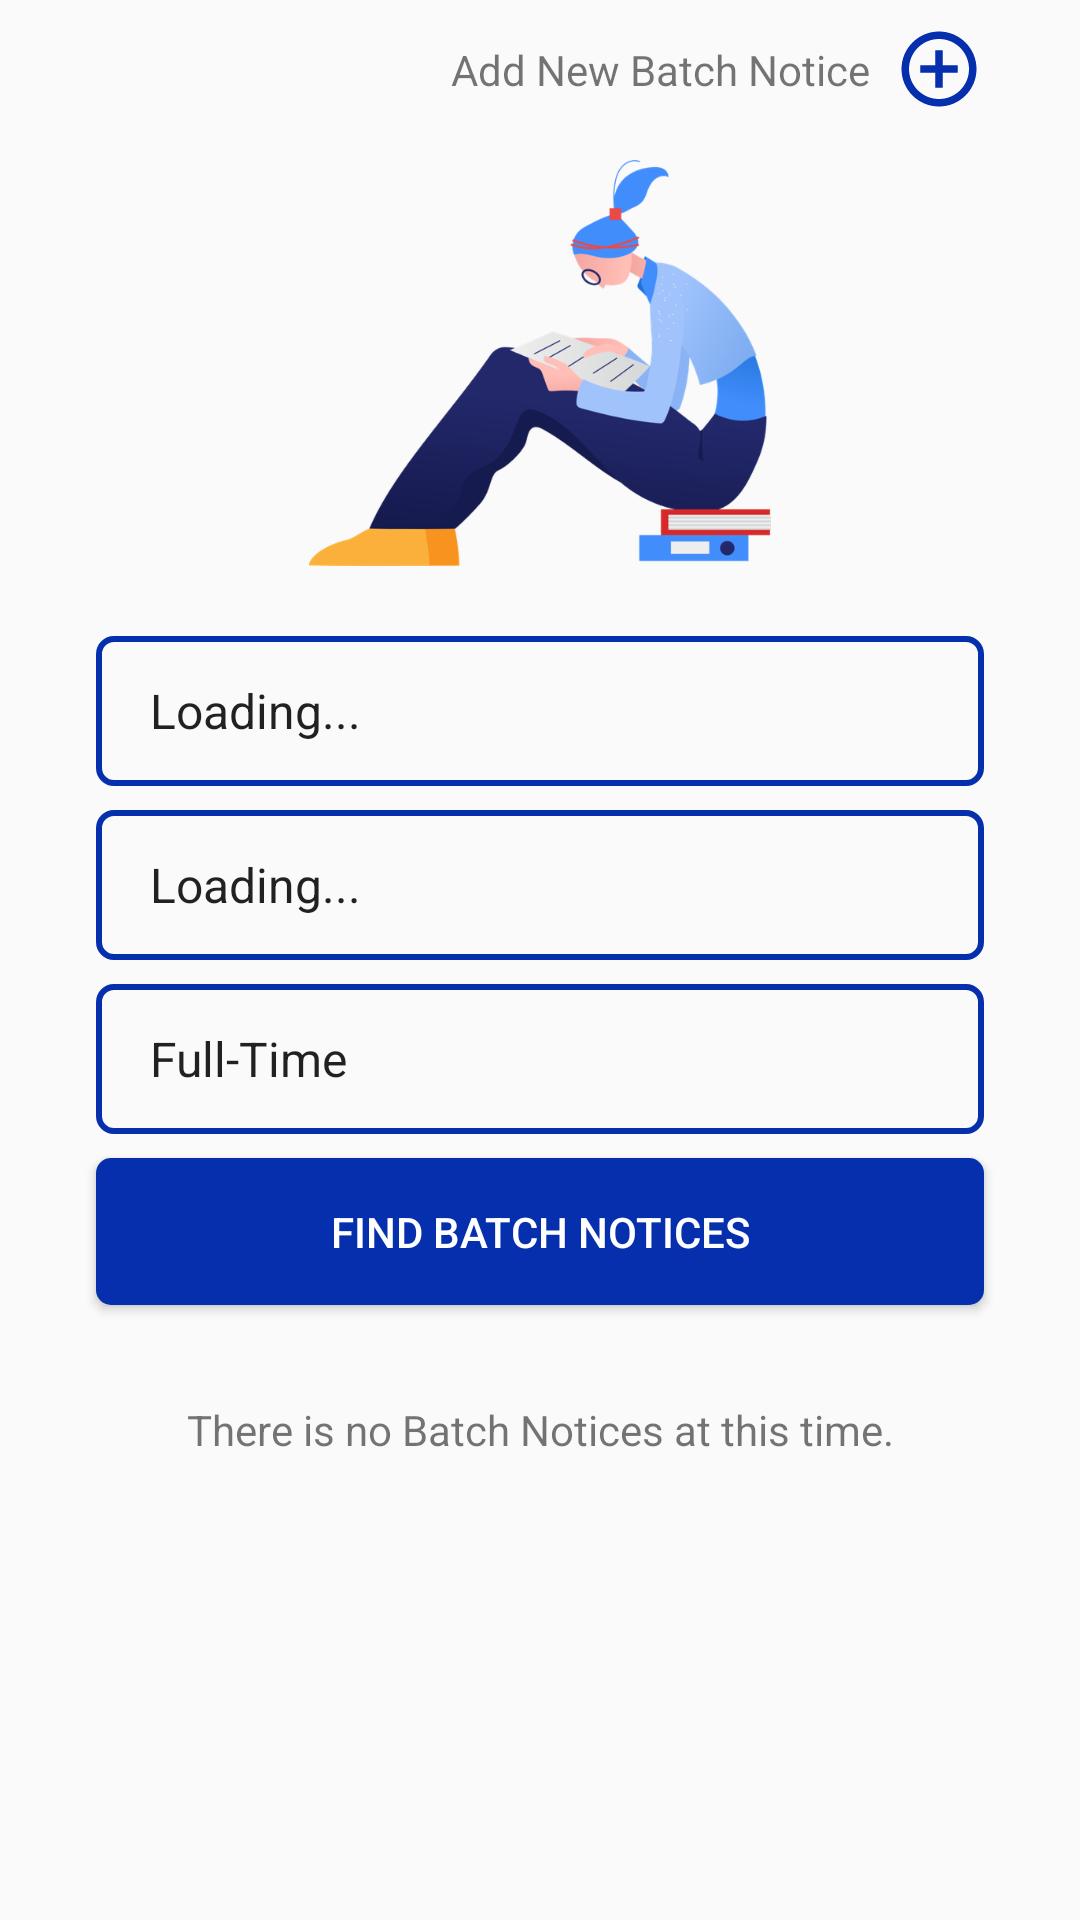

Write the Android layout XML for this screen, with the resource values it uses.
<!-- AndroidManifest.xml: application theme Theme.PocketUniAdmin -->
<!-- res/layout/fragment_notices.xml -->
<?xml version="1.0" encoding="utf-8"?>
<androidx.constraintlayout.widget.ConstraintLayout xmlns:android="http://schemas.android.com/apk/res/android"
    xmlns:app="http://schemas.android.com/apk/res-auto"
    xmlns:tools="http://schemas.android.com/tools"
    android:layout_width="match_parent"
    android:layout_height="match_parent"
    tools:context=".ui.NoticesFragment">

    <androidx.constraintlayout.widget.ConstraintLayout
        android:id="@+id/btnAddBatchNotice"
        android:layout_width="wrap_content"
        android:layout_height="wrap_content"
        android:layout_marginTop="8dp"
        android:layout_marginEnd="32dp"
        app:layout_constraintEnd_toEndOf="parent"
        app:layout_constraintTop_toTopOf="parent">

        <TextView
            android:id="@+id/textView7"
            android:layout_width="wrap_content"
            android:layout_height="wrap_content"
            android:layout_marginEnd="8dp"
            android:text="Add New Batch Notice"
            app:layout_constraintBottom_toBottomOf="parent"
            app:layout_constraintEnd_toStartOf="@+id/imageView12"
            app:layout_constraintTop_toTopOf="parent" />

        <ImageView
            android:id="@+id/imageView12"
            android:layout_width="30dp"
            android:layout_height="30dp"
            android:src="@drawable/ic_add"
            app:layout_constraintBottom_toBottomOf="parent"
            app:layout_constraintEnd_toEndOf="parent"
            app:layout_constraintTop_toTopOf="parent" />
    </androidx.constraintlayout.widget.ConstraintLayout>

    <ImageView
        android:id="@+id/imageView6"
        android:layout_width="match_parent"
        android:layout_height="150dp"
        android:layout_marginTop="8dp"
        android:src="@drawable/ic_batch_notices"
        app:layout_constraintEnd_toEndOf="parent"
        app:layout_constraintStart_toStartOf="parent"
        app:layout_constraintTop_toBottomOf="@+id/btnAddBatchNotice" />

    <ScrollView
        android:layout_width="match_parent"
        android:layout_height="0dp"
        app:layout_constraintBottom_toBottomOf="parent"
        app:layout_constraintEnd_toEndOf="parent"
        app:layout_constraintStart_toStartOf="parent"
        app:layout_constraintTop_toBottomOf="@+id/imageView6">

        <androidx.constraintlayout.widget.ConstraintLayout
            android:layout_width="match_parent"
            android:layout_height="wrap_content">

            <Spinner
                android:id="@+id/notice_spinnerBatchType"
                android:layout_width="0dp"
                android:layout_height="50dp"
                android:layout_marginStart="32dp"
                android:layout_marginTop="8dp"
                android:layout_marginEnd="32dp"
                android:background="@drawable/spinner_background"
                android:entries="@array/batch_types"
                app:layout_constraintEnd_toEndOf="parent"
                app:layout_constraintStart_toStartOf="parent"
                app:layout_constraintTop_toBottomOf="@+id/notice_spinnerCourse" />

            <ListView
                android:id="@+id/lst_batchNotices"
                android:layout_width="match_parent"
                android:layout_height="wrap_content"
                android:layout_margin="16dp"
                android:divider="@null"
                android:visibility="gone"
                app:layout_constraintBottom_toBottomOf="parent"
                app:layout_constraintEnd_toEndOf="parent"
                app:layout_constraintStart_toStartOf="parent"
                app:layout_constraintTop_toBottomOf="@+id/btnFindNotice" />

            <TextView
                android:id="@+id/txt_emptyBNotices"
                android:layout_width="wrap_content"
                android:layout_height="wrap_content"
                android:layout_marginTop="32dp"
                android:layout_marginBottom="16dp"
                android:text="There is no Batch Notices at this time."
                android:visibility="visible"
                app:layout_constraintBottom_toBottomOf="parent"
                app:layout_constraintEnd_toEndOf="parent"
                app:layout_constraintStart_toStartOf="parent"
                app:layout_constraintTop_toBottomOf="@+id/btnFindNotice" />

            <Button
                android:id="@+id/btnFindNotice"
                android:layout_width="0dp"
                android:layout_height="wrap_content"
                android:layout_marginStart="32dp"
                android:layout_marginTop="8dp"
                android:layout_marginEnd="32dp"
                android:background="@drawable/custom_button_background"
                android:padding="15sp"
                android:text="Find Batch Notices"
                android:textColor="@color/white"
                app:layout_constraintEnd_toEndOf="parent"
                app:layout_constraintStart_toStartOf="parent"
                app:layout_constraintTop_toBottomOf="@+id/notice_spinnerBatchType" />

            <Spinner
                android:id="@+id/notice_spinnerCourse"
                android:layout_width="0dp"
                android:layout_height="50dp"
                android:layout_marginStart="32dp"
                android:layout_marginTop="8dp"
                android:layout_marginEnd="32dp"
                android:background="@drawable/spinner_background"
                android:entries="@array/sample_array"
                app:layout_constraintEnd_toEndOf="parent"
                app:layout_constraintStart_toStartOf="parent"
                app:layout_constraintTop_toBottomOf="@+id/notice_spinnerBatch" />

            <Spinner
                android:id="@+id/notice_spinnerBatch"
                android:layout_width="0dp"
                android:layout_height="50dp"
                android:layout_marginStart="32dp"
                android:layout_marginTop="16dp"
                android:layout_marginEnd="32dp"
                android:background="@drawable/spinner_background"
                android:entries="@array/sample_array"
                app:layout_constraintEnd_toEndOf="parent"
                app:layout_constraintStart_toStartOf="parent"
                app:layout_constraintTop_toTopOf="parent" />
        </androidx.constraintlayout.widget.ConstraintLayout>
    </ScrollView>

</androidx.constraintlayout.widget.ConstraintLayout>
<!-- resources referenced by this layout -->
<resources>
  <string-array name="batch_types">
          <item>Full-Time</item>
          <item>Part-Time</item>
      </string-array>
  <string-array name="sample_array">
          <item>Loading...</item>
      </string-array>
  <color name="white">#FFFFFFFF</color>
  <!-- drawable custom_button_background (drawable) -->
  <?xml version="1.0" encoding="utf-8"?>
  <selector xmlns:android="http://schemas.android.com/apk/res/android" >
      <item android:state_pressed="true" >
          <shape android:shape="rectangle"  >
              <corners android:radius="3dip" />
              <solid  android:color="@color/secondary_blue"/>
              
              
          </shape>
      </item>
      
      
      
      
      
      
      
      <item >
          <shape android:shape="rectangle"  >
              <corners android:radius="5dip" />
              <solid  android:color="@color/primary_blue"/>
              
              
          </shape>
      </item>
  </selector>
  <!-- drawable ic_add (drawable) -->
  <vector android:height="32dp" android:tint="#052FAD"
      android:viewportHeight="24" android:viewportWidth="24"
      android:width="32dp" xmlns:android="http://schemas.android.com/apk/res/android">
      <path android:fillColor="@android:color/white" android:pathData="M13,7h-2v4L7,11v2h4v4h2v-4h4v-2h-4L13,7zM12,2C6.48,2 2,6.48 2,12s4.48,10 10,10 10,-4.48 10,-10S17.52,2 12,2zM12,20c-4.41,0 -8,-3.59 -8,-8s3.59,-8 8,-8 8,3.59 8,8 -3.59,8 -8,8z"/>
  </vector>
  <!-- drawable ic_batch_notices: png bitmap (drawable-hdpi, 32668 bytes) -->
  <!-- drawable spinner_background (drawable) -->
  <?xml version="1.0" encoding="utf-8"?>
  <layer-list xmlns:android="http://schemas.android.com/apk/res/android">
      <item>
          <shape xmlns:android="http://schemas.android.com/apk/res/android">
              <solid
                  android:color="@android:color/transparent"/>
              <corners
                  android:radius="5dp"/>
              <padding
                  android:left="10dp"
                  android:top="10dp"
                  android:right="10dp"
                  android:bottom="10dp" />
              <stroke
                  android:color="@color/primary_blue"
                  android:width="2dp"/>
          </shape>
      </item>
  </layer-list>
  <style name="Theme.PocketUniAdmin" parent="@style/Theme.AppCompat.Light.NoActionBar">
          
          <item name="colorPrimary">@color/primary_blue</item>
          <item name="colorPrimaryVariant">@color/secondary_blue</item>
          <item name="colorOnPrimary">@color/white</item>
          
          <item name="colorSecondary">@color/primary_blue</item>
          <item name="colorSecondaryVariant">@color/secondary_blue</item>
          <item name="colorOnSecondary">@color/black</item>
          
          <item name="android:statusBarColor" tools:targetApi="l">?attr/colorPrimaryVariant</item>
          
      </style>
  <color name="secondary_blue">#85A5F6</color>
  <color name="primary_blue">#052FAD</color>
  <color name="black">#FF000000</color>
</resources>
